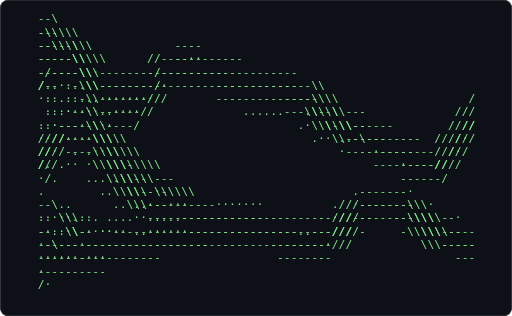
t = 0.00 s
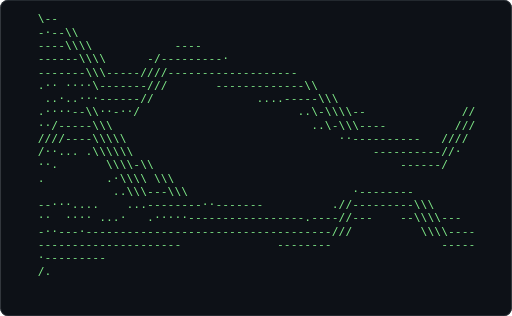
t = 0.62 s
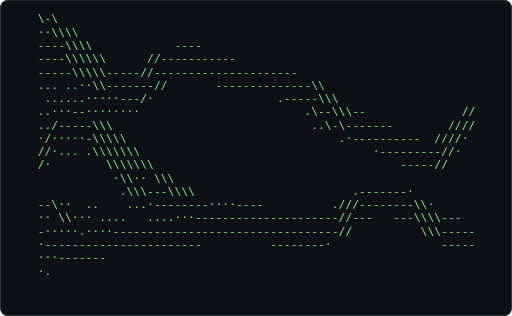
t = 1.24 s
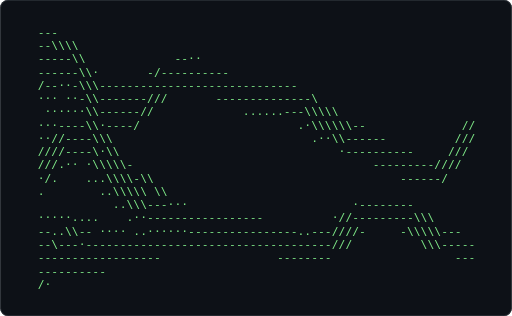
t = 1.86 s
t = 2.48 s: frame unchanged from t = 0.62 s, image omitted
t = 3.10 s: frame unchanged from t = 1.24 s, image omitted

The animated SVG that drew these frames (rendered in a browser with its animation timeline set to each time). Animation: 1 CSS @keyframes rule; one cycle of 3.72 s, repeats indefinitely.

<svg xmlns="http://www.w3.org/2000/svg" width="680" height="420" viewBox="0 0 680 420" role="img" aria-label="Terminal playing an ASCII animation of flow-field">
<style>.f{opacity:0;animation:blink 1.860s steps(1,end) infinite}.f:first-of-type{opacity:1}@keyframes blink{0%{opacity:1}4.167%{opacity:0}100%{opacity:0}}@media (prefers-reduced-motion: reduce){.f{animation:none}.f:first-of-type{opacity:1}}text{font-family:ui-monospace,SFMono-Regular,'DejaVu Sans Mono',Menlo,Consolas,monospace;font-size:12px;white-space:pre}</style>
<rect width="680" height="420" rx="10" fill="#0d1117"/>
<rect x="0.5" y="0.5" width="679" height="419" rx="10" fill="none" stroke="#30363d"/>
<g transform="translate(49.76 16.00) scale(1.2597)">
<g class="f" style="animation-delay:-1.8605s">
<text x="0" y="11" fill="#7ee787" xml:space="preserve">
<tspan x="0" dy="0">                                                                </tspan>
<tspan x="0" dy="14">---                                                             </tspan>
<tspan x="0" dy="14">--\\\\                                                          </tspan>
<tspan x="0" dy="14">-----\\             --··                                        </tspan>
<tspan x="0" dy="14">------\\·       -/----------                                    </tspan>
<tspan x="0" dy="14">/--··-\\\-----------------------------                          </tspan>
<tspan x="0" dy="14">··· ··-\\-------///       --------------\                       </tspan>
<tspan x="0" dy="14"> ······\\------//             ......---\\\\\                    </tspan>
<tspan x="0" dy="14">···----\\·----/                       .·\\\\\\--              //</tspan>
<tspan x="0" dy="14">··//----\\\                             .··\\------          ///</tspan>
<tspan x="0" dy="14">////----\·\\                                ·----------     /// </tspan>
<tspan x="0" dy="14">///.·· ·\\\\\-                                   ---------////  </tspan>
<tspan x="0" dy="14">·/.    ...\\\\-\\                                    ------/    </tspan>
<tspan x="0" dy="14">.        ..\\\\\ \\                                             </tspan>
<tspan x="0" dy="14">           ..\\\---···                        ·--------         </tspan>
<tspan x="0" dy="14">·····....    .··-----------------          ·//---------\\\      </tspan>
<tspan x="0" dy="14">--..\\-- ···· ..······----------------..---////-     -\\\\\---  </tspan>
<tspan x="0" dy="14">--\---·------------------------------------///          \\\-----</tspan>
<tspan x="0" dy="14">------------------                 --------                  ---</tspan>
<tspan x="0" dy="14">----------                                                      </tspan>
<tspan x="0" dy="14">/·                                                              </tspan>
<tspan x="0" dy="14">                                                                </tspan>
</text></g>
<g class="f" style="animation-delay:-1.7829s">
<text x="0" y="11" fill="#7ee787" xml:space="preserve">
<tspan x="0" dy="0">---                                                             </tspan>
<tspan x="0" dy="14">--\\\\                                                          </tspan>
<tspan x="0" dy="14">-----\\             --··                                        </tspan>
<tspan x="0" dy="14">------\\·       -/----------                                    </tspan>
<tspan x="0" dy="14">/--··-\\\----------/------------------                          </tspan>
<tspan x="0" dy="14">··· ··-\\------////       --------------\                       </tspan>
<tspan x="0" dy="14"> ·······\------//             ......---\\\\\                    </tspan>
<tspan x="0" dy="14">···----\\··---/                       .·\\\\\---              //</tspan>
<tspan x="0" dy="14">··/-----\\\                             .··\\\-----          ///</tspan>
<tspan x="0" dy="14">////----\·\\                                ·----------     /// </tspan>
<tspan x="0" dy="14">///..· ·\\\\\-                                   ---------////  </tspan>
<tspan x="0" dy="14">··.    ...\\\\-\\                                    ------·    </tspan>
<tspan x="0" dy="14">.        ..\\\\\ \\                                             </tspan>
<tspan x="0" dy="14">           ..\\\---···                        ·--------         </tspan>
<tspan x="0" dy="14">·····....    .··-----------------          ·//---------\\\      </tspan>
<tspan x="0" dy="14">--..·\-- ····  .······----------------..---////-     -\\\\\---  </tspan>
<tspan x="0" dy="14">--\---·------------------------------------///          \\\-----</tspan>
<tspan x="0" dy="14">------------------                 --------                  ---</tspan>
<tspan x="0" dy="14">----------                                                      </tspan>
<tspan x="0" dy="14">/·                                                              </tspan>
<tspan x="0" dy="14">                                                                </tspan>
<tspan x="0" dy="14"> </tspan>
</text></g>
<g class="f" style="animation-delay:-1.7054s">
<text x="0" y="11" fill="#7ee787" xml:space="preserve">
<tspan x="0" dy="0">---                                                             </tspan>
<tspan x="0" dy="14">--\\\\                                                          </tspan>
<tspan x="0" dy="14">----\\\\            ---·                                        </tspan>
<tspan x="0" dy="14">-----\-\\       -/----------                                    </tspan>
<tspan x="0" dy="14">/---·-\\\-----------------------------                          </tspan>
<tspan x="0" dy="14">··· ···\\-------///       ------------\-\                       </tspan>
<tspan x="0" dy="14"> ·······\------//             ......----\\\\                    </tspan>
<tspan x="0" dy="14">.···---\\··---/                       .·\\\\\---              //</tspan>
<tspan x="0" dy="14">··/-----\\\                             ..·\\\-----          ///</tspan>
<tspan x="0" dy="14">////----\\\\\                               ·----------     /// </tspan>
<tspan x="0" dy="14">///..· ·\\\\\-                                   ----------///  </tspan>
<tspan x="0" dy="14">··.    ...\\\\-\\                                    ------/    </tspan>
<tspan x="0" dy="14">.        ..·\\\\ \\                                             </tspan>
<tspan x="0" dy="14">           ..\\\---···                        ·--------         </tspan>
<tspan x="0" dy="14">·····....    .··-----------------          ·//--------\\\\      </tspan>
<tspan x="0" dy="14">·-..·\-- .···  .······----------------..---///--     -\\\\\---  </tspan>
<tspan x="0" dy="14">--\---·------------------------------------///          \\\-----</tspan>
<tspan x="0" dy="14">------------------                 --------                  ---</tspan>
<tspan x="0" dy="14">----------                                                      </tspan>
<tspan x="0" dy="14">/.                                                              </tspan>
<tspan x="0" dy="14">                                                                </tspan>
<tspan x="0" dy="14"> </tspan>
</text></g>
<g class="f" style="animation-delay:-1.6279s">
<text x="0" y="11" fill="#7ee787" xml:space="preserve">
<tspan x="0" dy="0">---                                                             </tspan>
<tspan x="0" dy="14">--\\\\                                                          </tspan>
<tspan x="0" dy="14">----\\\\            ---·                                        </tspan>
<tspan x="0" dy="14">----\\-\\       -/----------                                    </tspan>
<tspan x="0" dy="14">/---·\\\\-----------------------------                          </tspan>
<tspan x="0" dy="14">··· ···\\-------///       ------------\\\                       </tspan>
<tspan x="0" dy="14"> ········------//             ......----\\\\                    </tspan>
<tspan x="0" dy="14">.···---\\··---/                       .·\\\\\---              //</tspan>
<tspan x="0" dy="14">··/-----\\\                             ..·\\\\----          ///</tspan>
<tspan x="0" dy="14">////----\\\\\                               ··---------     /// </tspan>
<tspan x="0" dy="14">///... ·\\\\\-                                   ----------///  </tspan>
<tspan x="0" dy="14">··.     ..\\\\-\\                                    ------/    </tspan>
<tspan x="0" dy="14">.        ..·\\\\ \\\                                            </tspan>
<tspan x="0" dy="14">           ..\\\---···                        ·--------         </tspan>
<tspan x="0" dy="14">·····....    ..·-------·---------          ·//--------\\\\      </tspan>
<tspan x="0" dy="14">·- .·\-- .···   ······----------------..---////-     -\\\\\---  </tspan>
<tspan x="0" dy="14">--\---·-------------------------------------//          \\\\----</tspan>
<tspan x="0" dy="14">-------------------                --------                  ---</tspan>
<tspan x="0" dy="14">----------                                                      </tspan>
<tspan x="0" dy="14">/.                                                              </tspan>
<tspan x="0" dy="14">                                                                </tspan>
<tspan x="0" dy="14"> </tspan>
</text></g>
<g class="f" style="animation-delay:-1.5504s">
<text x="0" y="11" fill="#7ee787" xml:space="preserve">
<tspan x="0" dy="0">\--                                                             </tspan>
<tspan x="0" dy="14">---\\\                                                          </tspan>
<tspan x="0" dy="14">----\\\\            ----                                        </tspan>
<tspan x="0" dy="14">-----\-\\       -/----------                                    </tspan>
<tspan x="0" dy="14">/---·\\\\--------/-------------------·                          </tspan>
<tspan x="0" dy="14">··· ···\\-------///       ------------\\\                       </tspan>
<tspan x="0" dy="14"> ········------//             ......----\\\\                    </tspan>
<tspan x="0" dy="14">.···---\\··---/                       .·\\\\\---              //</tspan>
<tspan x="0" dy="14">··/-----\\\                             ..·\\\\----          ///</tspan>
<tspan x="0" dy="14">////----\\\\\                               ··----------    /// </tspan>
<tspan x="0" dy="14">///... ·\\\\\-                                   ----------///  </tspan>
<tspan x="0" dy="14">··.     ..\\\\-\\                                    ------/    </tspan>
<tspan x="0" dy="14">.        ..·\\\\ \\\                                            </tspan>
<tspan x="0" dy="14">           ..\\\---\··                        ·--------         </tspan>
<tspan x="0" dy="14">·····....    ..·-------·---------          .//--------\\\\      </tspan>
<tspan x="0" dy="14">·· .··-- .···   ······----------------..---///--     -\\\\\---  </tspan>
<tspan x="0" dy="14">--\---·------------------------------------///          \\\-----</tspan>
<tspan x="0" dy="14">-------------------                --------                - ---</tspan>
<tspan x="0" dy="14">----------                                                      </tspan>
<tspan x="0" dy="14">/.                                                              </tspan>
<tspan x="0" dy="14">                                                                </tspan>
<tspan x="0" dy="14"> </tspan>
</text></g>
<g class="f" style="animation-delay:-1.4729s">
<text x="0" y="11" fill="#7ee787" xml:space="preserve">
<tspan x="0" dy="0">\--                                                             </tspan>
<tspan x="0" dy="14">---\\\                                                          </tspan>
<tspan x="0" dy="14">----\\\\            ----                                        </tspan>
<tspan x="0" dy="14">-----\-\\       -/----------                                    </tspan>
<tspan x="0" dy="14">/----\\\\\-------//-------------------                          </tspan>
<tspan x="0" dy="14">··· ···\\-------///       ------------\\\                       </tspan>
<tspan x="0" dy="14"> .·······------//             ......-----\\\                    </tspan>
<tspan x="0" dy="14">.····--\\··---/                       .·\\\\\---              //</tspan>
<tspan x="0" dy="14">··/-----\\\                             ..·\\\\----          ///</tspan>
<tspan x="0" dy="14">////----\\\\\                               ··----------    /// </tspan>
<tspan x="0" dy="14">/·/... ·\\\\\\                                   ----------///  </tspan>
<tspan x="0" dy="14">··.      .\\\\-\\                                    ------/    </tspan>
<tspan x="0" dy="14">.        ..·\\\\ \\\                                            </tspan>
<tspan x="0" dy="14">           ..\\\---\··                        ·--------         </tspan>
<tspan x="0" dy="14">-····....    ...-------·---------          .//---------\\\      </tspan>
<tspan x="0" dy="14">·· .··-- ..··   ······----------------..---///---    -\\\\\---  </tspan>
<tspan x="0" dy="14">--\---·------------------------------------///          \\\-----</tspan>
<tspan x="0" dy="14">--------------------               --------                - ---</tspan>
<tspan x="0" dy="14">----------                                                      </tspan>
<tspan x="0" dy="14">/.                                                              </tspan>
<tspan x="0" dy="14">                                                                </tspan>
<tspan x="0" dy="14"> </tspan>
</text></g>
<g class="f" style="animation-delay:-1.3953s">
<text x="0" y="11" fill="#7ee787" xml:space="preserve">
<tspan x="0" dy="0">\\-                                                             </tspan>
<tspan x="0" dy="14">---\\\                                                          </tspan>
<tspan x="0" dy="14">----\\\\            ----                                        </tspan>
<tspan x="0" dy="14">-----\-\\       -/----------                                    </tspan>
<tspan x="0" dy="14">/----\\\\\-----/-//-------------------                          </tspan>
<tspan x="0" dy="14">.·· ····\-------///       ------------\\\                       </tspan>
<tspan x="0" dy="14"> .··.····------//              .....-----\\\                    </tspan>
<tspan x="0" dy="14">.····--\\··-·-/                       ..\\\\\---              //</tspan>
<tspan x="0" dy="14">··/-----\\\                             ..\\\\\----          ///</tspan>
<tspan x="0" dy="14">////----\\\\\                               ··----------    /// </tspan>
<tspan x="0" dy="14">/·/... ·\\\·\\                                   ----------//·  </tspan>
<tspan x="0" dy="14">··.      .\\\\-\\                                    ------/    </tspan>
<tspan x="0" dy="14">.        ..·\\\\ \\\                                            </tspan>
<tspan x="0" dy="14">           ..\\\---\\·                        ·--------         </tspan>
<tspan x="0" dy="14">-····....    ...-------··--------          .//---------\\\      </tspan>
<tspan x="0" dy="14">··  ···- ..··   .·····----------------..---///---    -\\\\\---  </tspan>
<tspan x="0" dy="14">-·\---·------------------------------------///          \\\-----</tspan>
<tspan x="0" dy="14">--------------------               --------                -----</tspan>
<tspan x="0" dy="14">----------                                                      </tspan>
<tspan x="0" dy="14">/.                                                              </tspan>
<tspan x="0" dy="14">                                                                </tspan>
<tspan x="0" dy="14"> </tspan>
</text></g>
<g class="f" style="animation-delay:-1.3178s">
<text x="0" y="11" fill="#7ee787" xml:space="preserve">
<tspan x="0" dy="0">\--                                                             </tspan>
<tspan x="0" dy="14">----\\                                                          </tspan>
<tspan x="0" dy="14">----\\\\            ----                                        </tspan>
<tspan x="0" dy="14">-----\\\\       -/---------·                                    </tspan>
<tspan x="0" dy="14">------\\\\-----////-------------------                          </tspan>
<tspan x="0" dy="14">.·· ····\-------///       ------------\\\                       </tspan>
<tspan x="0" dy="14"> .··.····------//              .....----\\\\                    </tspan>
<tspan x="0" dy="14">.····--\\··-·-/                       ..\-\\\---              //</tspan>
<tspan x="0" dy="14">··/-----\\\                             ..\\\\\----          ///</tspan>
<tspan x="0" dy="14">////----\\\\\                               ··----------   //// </tspan>
<tspan x="0" dy="14">/··... ·\\\·\\                                   ----------//·  </tspan>
<tspan x="0" dy="14">··.       \\\\-\\                                    ------/    </tspan>
<tspan x="0" dy="14">.        ..·\\\\ \\\                                            </tspan>
<tspan x="0" dy="14">           ..\\\---\\·                        ·--------         </tspan>
<tspan x="0" dy="14">--···....    ...-------··--------          .//---------\\\      </tspan>
<tspan x="0" dy="14">··  ···· ...·   .·····-----------------.---////--    -\\\\\---  </tspan>
<tspan x="0" dy="14">-··---·------------------------------------///          \\\-----</tspan>
<tspan x="0" dy="14">--------------------               --------                -----</tspan>
<tspan x="0" dy="14">----------                                                      </tspan>
<tspan x="0" dy="14">/.                                                              </tspan>
<tspan x="0" dy="14">                                                                </tspan>
<tspan x="0" dy="14"> </tspan>
</text></g>
<g class="f" style="animation-delay:-1.2403s">
<text x="0" y="11" fill="#7ee787" xml:space="preserve">
<tspan x="0" dy="0">\--                                                             </tspan>
<tspan x="0" dy="14">-·--\\                                                          </tspan>
<tspan x="0" dy="14">----\\\\            ----                                        </tspan>
<tspan x="0" dy="14">------\\\\      -/---------·                                    </tspan>
<tspan x="0" dy="14">-------\\\-----////-------------------                          </tspan>
<tspan x="0" dy="14">.·· ····\-------///       -------------\\                       </tspan>
<tspan x="0" dy="14"> ..·..···------//               ....-----\\\                    </tspan>
<tspan x="0" dy="14">.····--\\··-··/                       ..\-\\\\--              //</tspan>
<tspan x="0" dy="14">··/-----\\\                             ..\-\\\----          ///</tspan>
<tspan x="0" dy="14">////----\\\\\                               ··----------   //// </tspan>
<tspan x="0" dy="14">/··... .\\\\\\                                   ----------//·  </tspan>
<tspan x="0" dy="14">··.       \\\\-\\                                    ------/    </tspan>
<tspan x="0" dy="14">.         .·\\\\ \\\                                            </tspan>
<tspan x="0" dy="14">           ..\\\---\\\                        ·--------         </tspan>
<tspan x="0" dy="14">--···....    ...--------··-------          .//---------\\\      </tspan>
<tspan x="0" dy="14">··  ···· ...·   .·····-----------------.----//---    --\\\\---  </tspan>
<tspan x="0" dy="14">-··---·------------------------------------///          \\\\----</tspan>
<tspan x="0" dy="14">---------------------              --------                -----</tspan>
<tspan x="0" dy="14">·---------                                                      </tspan>
<tspan x="0" dy="14">/.                                                              </tspan>
<tspan x="0" dy="14">                                                                </tspan>
<tspan x="0" dy="14"> </tspan>
</text></g>
<g class="f" style="animation-delay:-1.1628s">
<text x="0" y="11" fill="#7ee787" xml:space="preserve">
<tspan x="0" dy="0">\-\                                                             </tspan>
<tspan x="0" dy="14">-·-\\\                                                          </tspan>
<tspan x="0" dy="14">----\\\\            ----                                        </tspan>
<tspan x="0" dy="14">-----\\\\\      //---------·                                    </tspan>
<tspan x="0" dy="14">-------\\\-----///--------------------                          </tspan>
<tspan x="0" dy="14">..· ····\-------///       -------------\\                       </tspan>
<tspan x="0" dy="14"> ..·..···------//               ....-----\\\                    </tspan>
<tspan x="0" dy="14">.····--\\······                       ..\-\\\\--              //</tspan>
<tspan x="0" dy="14">··/-----\\\                             ..\-\\\----          ///</tspan>
<tspan x="0" dy="14">//·/----\\\\\                               ··----------   //// </tspan>
<tspan x="0" dy="14">/··... .\\\\\\\                                  ----------//·  </tspan>
<tspan x="0" dy="14">/·.       \\\·-\\                                    ------/    </tspan>
<tspan x="0" dy="14">          .·\\\\ \\\                                            </tspan>
<tspan x="0" dy="14">           ..·\\---\\\                        ·--------         </tspan>
<tspan x="0" dy="14">---··....    ...--------··-------          .//---------\\·      </tspan>
<tspan x="0" dy="14">··  ···· ....   .·····---------------------///---    --\\\\---  </tspan>
<tspan x="0" dy="14">-··---··-----------------------------------///          \\\-----</tspan>
<tspan x="0" dy="14">·--------------------              ·-------                -----</tspan>
<tspan x="0" dy="14">·---------                                                      </tspan>
<tspan x="0" dy="14">/.                                                              </tspan>
<tspan x="0" dy="14">                                                                </tspan>
<tspan x="0" dy="14"> </tspan>
</text></g>
<g class="f" style="animation-delay:-1.0853s">
<text x="0" y="11" fill="#7ee787" xml:space="preserve">
<tspan x="0" dy="0">\-\                                                             </tspan>
<tspan x="0" dy="14">-·\\\\                                                          </tspan>
<tspan x="0" dy="14">----\\\\            ----                                        </tspan>
<tspan x="0" dy="14">-----\\\\\      //---------·                                    </tspan>
<tspan x="0" dy="14">------\\\\-----///--------------------                          </tspan>
<tspan x="0" dy="14">..· ····\\------///       --------------\                       </tspan>
<tspan x="0" dy="14"> ......···-----//                ...-----\\\                    </tspan>
<tspan x="0" dy="14">.····--\\······                       ..\--\\\--              //</tspan>
<tspan x="0" dy="14">··/-----\\\                             ..\---\----          ///</tspan>
<tspan x="0" dy="14">//·/----\\\\\                               .·----------   //// </tspan>
<tspan x="0" dy="14">/··... .\\\\\\\                                  ---------///·  </tspan>
<tspan x="0" dy="14">/·.       \\\·\\\                                    ------/    </tspan>
<tspan x="0" dy="14">          .·\\\\ \\\                                            </tspan>
<tspan x="0" dy="14">           ..·\\---\\\                        ·------·-         </tspan>
<tspan x="0" dy="14">--\··....    ...--------···------          .//---------\\·      </tspan>
<tspan x="0" dy="14">··  ···· ....   ..·····--------------------///---    -\\\\\---  </tspan>
<tspan x="0" dy="14">-···--··-----------------------------------///          \\\-----</tspan>
<tspan x="0" dy="14">·--------------------              ·-------                -----</tspan>
<tspan x="0" dy="14">·---------                                                      </tspan>
<tspan x="0" dy="14">/.                                                              </tspan>
<tspan x="0" dy="14">                                                                </tspan>
<tspan x="0" dy="14"> </tspan>
</text></g>
<g class="f" style="animation-delay:-1.0078s">
<text x="0" y="11" fill="#7ee787" xml:space="preserve">
<tspan x="0" dy="0">\-\                                                             </tspan>
<tspan x="0" dy="14">-·\\\\                                                          </tspan>
<tspan x="0" dy="14">----\\\\            ----                                        </tspan>
<tspan x="0" dy="14">------\\\\      //---------·                                    </tspan>
<tspan x="0" dy="14">-----\\\\\-----///--------------------                          </tspan>
<tspan x="0" dy="14">... ····\\------///       --------------\                       </tspan>
<tspan x="0" dy="14"> ......···-----//                ...-----\\\                    </tspan>
<tspan x="0" dy="14">.····--\\······                       ..\--\\\--              //</tspan>
<tspan x="0" dy="14">··/------\\                             ..\--------          ///</tspan>
<tspan x="0" dy="14">//··----\\\\\                               .·----------   //// </tspan>
<tspan x="0" dy="14">/··... .\\\\\\\                                  ----------//·  </tspan>
<tspan x="0" dy="14">/·.       \\\·\\\                                    -----//    </tspan>
<tspan x="0" dy="14">          .·\\\\ \\\                                            </tspan>
<tspan x="0" dy="14">           ..·\\---\\\\                       ·------··         </tspan>
<tspan x="0" dy="14">--\··....    ...--------···------          .//---------\\·      </tspan>
<tspan x="0" dy="14">··  ···· ....   ..·····--------------------////--    -\\\\\---  </tspan>
<tspan x="0" dy="14">-···--.··----------------------------------///          \\\-----</tspan>
<tspan x="0" dy="14">·---------------------            -·-------                -----</tspan>
<tspan x="0" dy="14">·---------                                                      </tspan>
<tspan x="0" dy="14">·.                                                              </tspan>
<tspan x="0" dy="14">                                                                </tspan>
<tspan x="0" dy="14"> </tspan>
</text></g>
<g class="f" style="animation-delay:-0.9302s">
<text x="0" y="11" fill="#7ee787" xml:space="preserve">
<tspan x="0" dy="0">\-\                                                             </tspan>
<tspan x="0" dy="14">-·\\\\                                                          </tspan>
<tspan x="0" dy="14">----\\\\            ----                                        </tspan>
<tspan x="0" dy="14">------\\\\      ///--------·                                    </tspan>
<tspan x="0" dy="14">-----\\\\\-----///--------------------                          </tspan>
<tspan x="0" dy="14">... ····\--------//       --------------·                       </tspan>
<tspan x="0" dy="14"> ......···-----//                 ..-----\\\                    </tspan>
<tspan x="0" dy="14">.····--·\······                       ..\---\\--              //</tspan>
<tspan x="0" dy="14">··/-----\\\                             ..\--------          ///</tspan>
<tspan x="0" dy="14">//···---\\\\\                               .·----------  ////· </tspan>
<tspan x="0" dy="14">/··... .\\\\\\\                                  ----------//·  </tspan>
<tspan x="0" dy="14">/·.       \\\·\\\                                    -----//    </tspan>
<tspan x="0" dy="14">           ·\\\\ \\\                                            </tspan>
<tspan x="0" dy="14">           ..·\\---\\\\                       .------··         </tspan>
<tspan x="0" dy="14">--\··....    ...------\-····-----          .//---------\\·      </tspan>
<tspan x="0" dy="14">·· \···· ....   ...····--------------------////--    -\\\\\---  </tspan>
<tspan x="0" dy="14">-····-.··-----------------------------------//          \\\-----</tspan>
<tspan x="0" dy="14">·---------------------            -·------·                -----</tspan>
<tspan x="0" dy="14">·---------                                                      </tspan>
<tspan x="0" dy="14">·.                                                              </tspan>
<tspan x="0" dy="14">                                                                </tspan>
<tspan x="0" dy="14"> </tspan>
</text></g>
<g class="f" style="animation-delay:-0.8527s">
<text x="0" y="11" fill="#7ee787" xml:space="preserve">
<tspan x="0" dy="0">\-\                                                             </tspan>
<tspan x="0" dy="14">-·\\\\                                                          </tspan>
<tspan x="0" dy="14">----\\\\            ----                                        </tspan>
<tspan x="0" dy="14">----\-\\\\      //---------·                                    </tspan>
<tspan x="0" dy="14">-----\\\\\-----////-------------------                          </tspan>
<tspan x="0" dy="14">... .···\\-------//       ---------------                       </tspan>
<tspan x="0" dy="14"> ......···-----//                 ..-----\\\                    </tspan>
<tspan x="0" dy="14">.····--·\······                       ..\-\-\\--              //</tspan>
<tspan x="0" dy="14">··/-----\\\                             ..\--------          ///</tspan>
<tspan x="0" dy="14">//···---\\\\\                               .·----------  ////· </tspan>
<tspan x="0" dy="14">/··... .\\\\\\\                                  ·---------//·  </tspan>
<tspan x="0" dy="14">/·.       \\\·\\\                                    -----//    </tspan>
<tspan x="0" dy="14">           ·\\\\ \\\                                            </tspan>
<tspan x="0" dy="14">           ..·\\---\\\\                       .------··         </tspan>
<tspan x="0" dy="14">--\·· ...    ...--------····-----          .//---------\\·      </tspan>
<tspan x="0" dy="14">·· \···· ....   ...····--------------------///---    --\\\\---  </tspan>
<tspan x="0" dy="14">-·····.···----------------------------------//          \\\-----</tspan>
<tspan x="0" dy="14">·----------------------           --------·                -----</tspan>
<tspan x="0" dy="14">·---------                                                      </tspan>
<tspan x="0" dy="14">·.                                                              </tspan>
<tspan x="0" dy="14">                                                                </tspan>
<tspan x="0" dy="14"> </tspan>
</text></g>
<g class="f" style="animation-delay:-0.7752s">
<text x="0" y="11" fill="#7ee787" xml:space="preserve">
<tspan x="0" dy="0">\-\                                                             </tspan>
<tspan x="0" dy="14">-·\\\\                                                          </tspan>
<tspan x="0" dy="14">----\\\\            ----                                        </tspan>
<tspan x="0" dy="14">----\-\\\\      //----------                                    </tspan>
<tspan x="0" dy="14">-----\\\\\-----///--------------------                          </tspan>
<tspan x="0" dy="14">... .···\\-------//       ---------------                       </tspan>
<tspan x="0" dy="14"> ......····----//                 ..-----\\\                    </tspan>
<tspan x="0" dy="14">.····--········                       ..\--\\\--              //</tspan>
<tspan x="0" dy="14">.·/-----\\\                             ..\--------          ///</tspan>
<tspan x="0" dy="14">//····--\\\\\                               .·----------  ////· </tspan>
<tspan x="0" dy="14">//·... .\\\\\\\                                  ·---------//·  </tspan>
<tspan x="0" dy="14">/·.       \\\·\\\                                    -----//    </tspan>
<tspan x="0" dy="14">           ·\\·\ \\\                                            </tspan>
<tspan x="0" dy="14">           ..·\\---\\\\                       .-------·         </tspan>
<tspan x="0" dy="14">--\·· ...    ...--------····-----          .//---------\\·      </tspan>
<tspan x="0" dy="14">·· \···· ....   ...····--------------------///---   ---\\\\---  </tspan>
<tspan x="0" dy="14">-·····.···----------------------------------//          \\\-----</tspan>
<tspan x="0" dy="14">·----------------------           --------·                -----</tspan>
<tspan x="0" dy="14">··--------                                                      </tspan>
<tspan x="0" dy="14">·.                                                              </tspan>
<tspan x="0" dy="14">                                                                </tspan>
<tspan x="0" dy="14"> </tspan>
</text></g>
<g class="f" style="animation-delay:-0.6977s">
<text x="0" y="11" fill="#7ee787" xml:space="preserve">
<tspan x="0" dy="0">\-\                                                             </tspan>
<tspan x="0" dy="14">··\\\\                                                          </tspan>
<tspan x="0" dy="14">----\\\\            ----                                        </tspan>
<tspan x="0" dy="14">----\\\\\\      //----------                                    </tspan>
<tspan x="0" dy="14">-----\\\\\-----///--------------------                          </tspan>
<tspan x="0" dy="14">... ..··\\-------//       --------------\                       </tspan>
<tspan x="0" dy="14"> ......····----//                  .-----\\\                    </tspan>
<tspan x="0" dy="14">.····--········                        .\--\\\--              //</tspan>
<tspan x="0" dy="14">../-----\\\                             ..\-\-------         ///</tspan>
<tspan x="0" dy="14">·/····--\\\\\                               .·----------  ////· </tspan>
<tspan x="0" dy="14">//·... .\\\\\\\                                  ·---------//·  </tspan>
<tspan x="0" dy="14">/·        \\\·\\\                                    -----//    </tspan>
<tspan x="0" dy="14">           ·\\·· \\\                                            </tspan>
<tspan x="0" dy="14">            .·\\---\\\\                       .-------·         </tspan>
<tspan x="0" dy="14">--\·· ...    ...--------·····----          .//---------\\·      </tspan>
<tspan x="0" dy="14">·· \\··· ....   ....···---------------------//---   ---\\\\---  </tspan>
<tspan x="0" dy="14">-·····.···----------------------------------//          \\\-----</tspan>
<tspan x="0" dy="14">·-----------------------          --------·                -----</tspan>
<tspan x="0" dy="14">··--------                                                      </tspan>
<tspan x="0" dy="14">·.                                                              </tspan>
<tspan x="0" dy="14">                                                                </tspan>
<tspan x="0" dy="14"> </tspan>
</text></g>
<g class="f" style="animation-delay:-0.6202s">
<text x="0" y="11" fill="#7ee787" xml:space="preserve">
<tspan x="0" dy="0">\-\                                                             </tspan>
<tspan x="0" dy="14">··\\\\                                                          </tspan>
<tspan x="0" dy="14">----\\\\            ----                                        </tspan>
<tspan x="0" dy="14">----\\\\\\      //-----------                                   </tspan>
<tspan x="0" dy="14">-----\\\\\-----//---------------------                          </tspan>
<tspan x="0" dy="14">... ..··\\-------//       --------------\\                      </tspan>
<tspan x="0" dy="14"> ......·····---/·                  .-----\\\                    </tspan>
<tspan x="0" dy="14">..···--········                        .\--\\\--              //</tspan>
<tspan x="0" dy="14">../-----\\\                             ..\-\-------        ////</tspan>
<tspan x="0" dy="14">·/·····-\\\\\                               .·----------  ////· </tspan>
<tspan x="0" dy="14">//·... .\\\\\\\                                  ·---------//·  </tspan>
<tspan x="0" dy="14">/·        \\\\\\\                                    -----//    </tspan>
<tspan x="0" dy="14">           ·\\·· \\\                                            </tspan>
<tspan x="0" dy="14">            .\\\---\\\\                       .-------·         </tspan>
<tspan x="0" dy="14">--\··  ..    ...·--------····----          .///--------\\·      </tspan>
<tspan x="0" dy="14">·· \\··· ....   ....···---------------------//---   ---\\\\---  </tspan>
<tspan x="0" dy="14">-·····.····---------------------------------//          \\\-----</tspan>
<tspan x="0" dy="14">·-----------------------          --------·                -----</tspan>
<tspan x="0" dy="14">···-------                                                      </tspan>
<tspan x="0" dy="14">·.                                                              </tspan>
<tspan x="0" dy="14">                                                                </tspan>
<tspan x="0" dy="14"> </tspan>
</text></g>
<g class="f" style="animation-delay:-0.5426s">
<text x="0" y="11" fill="#7ee787" xml:space="preserve">
<tspan x="0" dy="0">\-\                                                             </tspan>
<tspan x="0" dy="14">··\\\\                                                          </tspan>
<tspan x="0" dy="14">-----\\\            ----                                        </tspan>
<tspan x="0" dy="14">----\\\\\\      //-----------                                   </tspan>
<tspan x="0" dy="14">-----\\\\\-----//---------------------                          </tspan>
<tspan x="0" dy="14">/.. ..·\\\-------//       --------------\\                      </tspan>
<tspan x="0" dy="14"> ......·····---/·                   -----\\\                    </tspan>
<tspan x="0" dy="14">..···--········                        .\--\\\--              //</tspan>
<tspan x="0" dy="14">../-----\\\                             ..\-\-------        ////</tspan>
<tspan x="0" dy="14">·/·····-\\\\\                               .·----------  ////· </tspan>
<tspan x="0" dy="14">//·... .\\\\\\\                                  ·---------//·  </tspan>
<tspan x="0" dy="14">/·        \\\\\\\\                                   -----//    </tspan>
<tspan x="0" dy="14">           ·\\·· \\\                                            </tspan>
<tspan x="0" dy="14">            .\\\---\\\\                       .-------·         </tspan>
<tspan x="0" dy="14">--\.·  ..    ...·--------·····---          .//---------\\·      </tspan>
<tspan x="0" dy="14">·· \\··· ....   .....··--------------------///---   ---\\\\---  </tspan>
<tspan x="0" dy="14">-·····.····---------------------------------//          \\\-----</tspan>
<tspan x="0" dy="14">·------------------------         --------·                -----</tspan>
<tspan x="0" dy="14">···----·--                                                      </tspan>
<tspan x="0" dy="14">·.                                                              </tspan>
<tspan x="0" dy="14">                                                                </tspan>
<tspan x="0" dy="14"> </tspan>
</text></g>
<g class="f" style="animation-delay:-0.4651s">
<text x="0" y="11" fill="#7ee787" xml:space="preserve">
<tspan x="0" dy="0">\-\                                                             </tspan>
<tspan x="0" dy="14">·\\\\\                                                          </tspan>
<tspan x="0" dy="14">-----\\\            ----                                        </tspan>
<tspan x="0" dy="14">----\\\\\\      //------------                                  </tspan>
<tspan x="0" dy="14">------\\\\-----//---------------------                          </tspan>
<tspan x="0" dy="14">/.. ..·\\--------//       --------------\\                      </tspan>
<tspan x="0" dy="14"> ......·····---/·                   -----\\\                    </tspan>
<tspan x="0" dy="14">..···--··.·····                        .\--\-\--              //</tspan>
<tspan x="0" dy="14">../---·-\\\                             ..\-\\------        ///·</tspan>
<tspan x="0" dy="14">·/·····-\\\\\                               .·----------  ////· </tspan>
<tspan x="0" dy="14">//·... .\\\\\\\                                  ·---------//·  </tspan>
<tspan x="0" dy="14">/·        \\\\\\\\                                   -----//    </tspan>
<tspan x="0" dy="14">           ·\\·· -\\                                            </tspan>
<tspan x="0" dy="14">             \\\---\\\\                       .-------·         </tspan>
<tspan x="0" dy="14">--\..   .    ...·--------·····---          .///-------\\\·      </tspan>
<tspan x="0" dy="14">·· \\\·· ....   .....··---------------------//---   ---\\\\---  </tspan>
<tspan x="0" dy="14">-·····.····---------------------------------//          \\\-----</tspan>
<tspan x="0" dy="14">·------------------------         --------·                -----</tspan>
<tspan x="0" dy="14">···----·--                                                      </tspan>
<tspan x="0" dy="14">·.                                                              </tspan>
<tspan x="0" dy="14">                                                                </tspan>
<tspan x="0" dy="14"> </tspan>
</text></g>
<g class="f" style="animation-delay:-0.3876s">
<text x="0" y="11" fill="#7ee787" xml:space="preserve">
<tspan x="0" dy="0">\-\                                                             </tspan>
<tspan x="0" dy="14">·\\\\\                                                          </tspan>
<tspan x="0" dy="14">-----\\\            ----                                        </tspan>
<tspan x="0" dy="14">----\\\\\\      //------------                                  </tspan>
<tspan x="0" dy="14">------\\\\------/---------------------                          </tspan>
<tspan x="0" dy="14">/.. ..·\\--------//       --------------\\                      </tspan>
<tspan x="0" dy="14"> ......······--··                   -----\\\                    </tspan>
<tspan x="0" dy="14">...··--··.·····                        .\--\\---              //</tspan>
<tspan x="0" dy="14">../---·-\\\                             ..\-\\------        ////</tspan>
<tspan x="0" dy="14">·//·····\\\\\                               .·----------  ////· </tspan>
<tspan x="0" dy="14">//·... .\\\\\\\                                  ·---------//·  </tspan>
<tspan x="0" dy="14">/·        \\\\\\\\                                   -----//    </tspan>
<tspan x="0" dy="14">           ·\\\· -\\                                            </tspan>
<tspan x="0" dy="14">             \\\---\\\\                       .-------·         </tspan>
<tspan x="0" dy="14">--\..   .    ...·---------·····--          .//--------\\\·      </tspan>
<tspan x="0" dy="14">·· \\\·· ....   .....-·--------------------///---   ---\\\\--·  </tspan>
<tspan x="0" dy="14">-····\.····---------------------------------//          \\\-----</tspan>
<tspan x="0" dy="14">·------------------------         --------·                -----</tspan>
<tspan x="0" dy="14">····---··-                                                      </tspan>
<tspan x="0" dy="14">·.                                                              </tspan>
<tspan x="0" dy="14">                                                                </tspan>
<tspan x="0" dy="14"> </tspan>
</text></g>
<g class="f" style="animation-delay:-0.3101s">
<text x="0" y="11" fill="#7ee787" xml:space="preserve">
<tspan x="0" dy="0">\-\                                                             </tspan>
<tspan x="0" dy="14">·\\\\\                                                          </tspan>
<tspan x="0" dy="14">----\\\\            ----                                        </tspan>
<tspan x="0" dy="14">----\\\\\\      //------------                                  </tspan>
<tspan x="0" dy="14">-/----\\\\------/---------------------                          </tspan>
<tspan x="0" dy="14">/.. ..·\\\-------//       --------------\\                      </tspan>
<tspan x="0" dy="14"> .......·····--··                   -----\\·                    </tspan>
<tspan x="0" dy="14">...··--··..····                        .\--\\---              //</tspan>
<tspan x="0" dy="14">../---·-\\·                             ..\-\\\-----        ////</tspan>
<tspan x="0" dy="14">·//·····\\\\\                               .·----------  ////· </tspan>
<tspan x="0" dy="14">//· .. .\\\\\\\                                  ·--------///·  </tspan>
<tspan x="0" dy="14">/.        \\\\\\\\                                   -----//    </tspan>
<tspan x="0" dy="14">           ·\\\· --\                                            </tspan>
<tspan x="0" dy="14">             \\\---\\\\                       .-------·         </tspan>
<tspan x="0" dy="14">--\..   .    ...·---------·····--          .//--------\\\·      </tspan>
<tspan x="0" dy="14">·· \\\·· ....   .....----------------------////--   ---\\\\--·  </tspan>
<tspan x="0" dy="14">-····\.····--------------------------------///          \\\-----</tspan>
<tspan x="0" dy="14">·------------------------         --------·                -----</tspan>
<tspan x="0" dy="14">····---··-                                                      </tspan>
<tspan x="0" dy="14">·.                                                              </tspan>
<tspan x="0" dy="14">                                                                </tspan>
<tspan x="0" dy="14"> </tspan>
</text></g>
<g class="f" style="animation-delay:-0.2326s">
<text x="0" y="11" fill="#7ee787" xml:space="preserve">
<tspan x="0" dy="0">\-\                                                             </tspan>
<tspan x="0" dy="14">·\\\\\                                                          </tspan>
<tspan x="0" dy="14">----\\\\            ----                                        </tspan>
<tspan x="0" dy="14">----\\\\\\      //------------                                  </tspan>
<tspan x="0" dy="14">-/-----\\\------/---------------------                          </tspan>
<tspan x="0" dy="14">/.. ...\\\-------//       --------------\\                      </tspan>
<tspan x="0" dy="14"> .......······-··                   -----\\\                    </tspan>
<tspan x="0" dy="14">....·--··..····                        .\--\\---             ///</tspan>
<tspan x="0" dy="14">../---·-\\·                              .\-\\\-----        ////</tspan>
<tspan x="0" dy="14">·//·····\\\\\                               .·----------  ////· </tspan>
<tspan x="0" dy="14">//· .. .\\\\\\\                                  ·--------///·  </tspan>
<tspan x="0" dy="14">/.        \\\\\\\\                                   -----//    </tspan>
<tspan x="0" dy="14">           .\\\· --\                                            </tspan>
<tspan x="0" dy="14">             \\----\\\\                       .-------·         </tspan>
<tspan x="0" dy="14">--\..         ..·---------······-          .//--------\\\·      </tspan>
<tspan x="0" dy="14">.· \\\·· ....   .....-----------------------///--   --\\\\\--·  </tspan>
<tspan x="0" dy="14">-····\\····--------------------------------///          \\\-----</tspan>
<tspan x="0" dy="14">·------------------------         --------·                \----</tspan>
<tspan x="0" dy="14">·····--···                                                      </tspan>
<tspan x="0" dy="14">·.                                                              </tspan>
<tspan x="0" dy="14">                                                                </tspan>
<tspan x="0" dy="14"> </tspan>
</text></g>
<g class="f" style="animation-delay:-0.1550s">
<text x="0" y="11" fill="#7ee787" xml:space="preserve">
<tspan x="0" dy="0">--\                                                             </tspan>
<tspan x="0" dy="14">·\\\\\                                                          </tspan>
<tspan x="0" dy="14">----\\\\            ----                                        </tspan>
<tspan x="0" dy="14">-----\\\\\      //------------                                  </tspan>
<tspan x="0" dy="14">-//---\\\\----------------------------                          </tspan>
<tspan x="0" dy="14">/.. ...\\--------//       --------------\\                      </tspan>
<tspan x="0" dy="14"> ........········                   -----\\\                    </tspan>
<tspan x="0" dy="14">....·--··..····                        .\--\\---             ///</tspan>
<tspan x="0" dy="14">..·---·-\\·                              .\-\\\-----        ////</tspan>
<tspan x="0" dy="14">////····\\\\\                               ..----------  ////· </tspan>
<tspan x="0" dy="14">//·  . .·\\\\\\                                  ·--------///·  </tspan>
<tspan x="0" dy="14">/.        \\\\\\\\                                   ·----//    </tspan>
<tspan x="0" dy="14">           .\\\\ ---                                            </tspan>
<tspan x="0" dy="14">             \\--·-\\\\                       .-------·         </tspan>
<tspan x="0" dy="14">--\..         ..·---------·······          .//--------\\\·      </tspan>
<tspan x="0" dy="14">.· \\\·· ....   .....----------------------////--   ---\\\\--·  </tspan>
<tspan x="0" dy="14">-····\\····--------------------------------///          \\\\----</tspan>
<tspan x="0" dy="14">·------------------------         --------·                -----</tspan>
<tspan x="0" dy="14">·····--···                                                      </tspan>
<tspan x="0" dy="14">·.                                                              </tspan>
<tspan x="0" dy="14">                                                                </tspan>
<tspan x="0" dy="14"> </tspan>
</text></g>
<g class="f" style="animation-delay:-0.0775s">
<text x="0" y="11" fill="#7ee787" xml:space="preserve">
<tspan x="0" dy="0">--\                                                             </tspan>
<tspan x="0" dy="14">-\\\\\                                                          </tspan>
<tspan x="0" dy="14">-----\\\            ----                                        </tspan>
<tspan x="0" dy="14">-----\\\\\      //------------                                  </tspan>
<tspan x="0" dy="14">-/----\\\-----------------------------                          </tspan>
<tspan x="0" dy="14">/.. ...\\--------/·       --------------\\                      </tspan>
<tspan x="0" dy="14"> ........········                   -----\\\                   /</tspan>
<tspan x="0" dy="14"> ...·--··..····                        .\--\\---             ///</tspan>
<tspan x="0" dy="14">..·---·-\\·                               \-\\------        ////</tspan>
<tspan x="0" dy="14">////····\\\\\                               ..-\--------  ////· </tspan>
<tspan x="0" dy="14">//·  . .·\\\\\\                                  ·--------///·  </tspan>
<tspan x="0" dy="14">/.        \\\\\\\\                                   ·----//    </tspan>
<tspan x="0" dy="14">           .\\\- ---                                            </tspan>
<tspan x="0" dy="14">             \\--·-\\\\                       .-------·         </tspan>
<tspan x="0" dy="14">--\..         ..·---------·······          .///-------\\\·      </tspan>
<tspan x="0" dy="14">.. \\\··  ...   .....----------------------////--   --\\\\\--·  </tspan>
<tspan x="0" dy="14">-····\-····--------------------------------///          \\\\----</tspan>
<tspan x="0" dy="14">·------------------------         --------·                -----</tspan>
<tspan x="0" dy="14">······-···                                                      </tspan>
<tspan x="0" dy="14">·                                                               </tspan>
<tspan x="0" dy="14">                                                                </tspan>
<tspan x="0" dy="14"> </tspan>
</text></g>
</g>
</svg>
